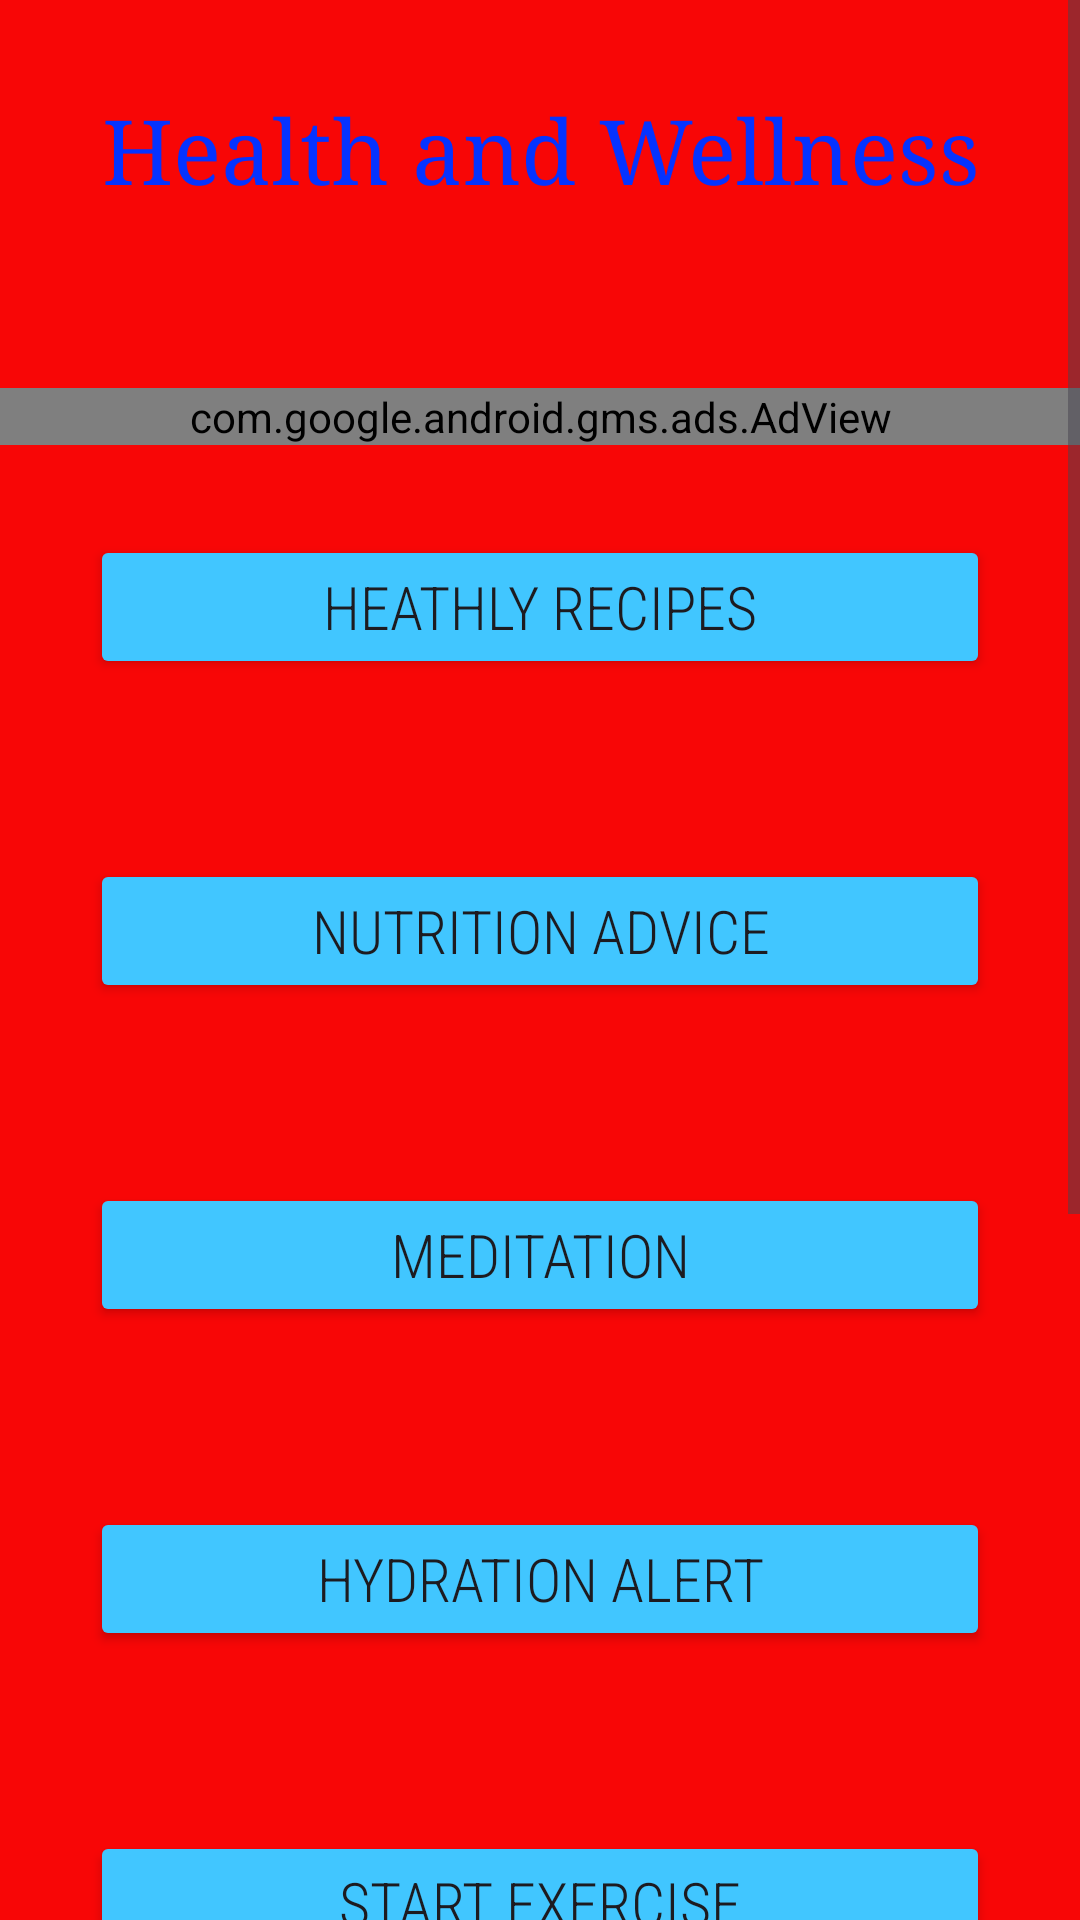

Write the Android layout XML for this screen, with the resource values it uses.
<!-- AndroidManifest.xml: application theme Theme.Chui_wellnessApp -->
<!-- res/layout/activity_main.xml -->
<?xml version="1.0" encoding="utf-8"?>
<ScrollView
    xmlns:android="http://schemas.android.com/apk/res/android"
    xmlns:app="http://schemas.android.com/apk/res-auto"
    xmlns:tools="http://schemas.android.com/tools"
    android:id="@+id/main"
    android:layout_width="match_parent"
    android:background="#F80606"
    android:layout_height="match_parent"
    tools:context=".MainActivity">


    <LinearLayout
        android:layout_width="match_parent"
        android:orientation="vertical"
        android:layout_height="wrap_content">

        <TextView
            android:layout_width="match_parent"
            android:layout_height="wrap_content"
            android:text="Health and Wellness"
            android:textSize="30sp"
            android:textAlignment="center"
            android:textColor="#0533FF"
            android:layout_marginTop="30dp"
            android:id="@+id/title"
            android:fontFamily="times"

            />

        <ImageView
            android:layout_width="wrap_content"
            android:layout_height="wrap_content"
            android:src="@drawable/image2"
            android:layout_margin="30dp"
            android:scaleType="centerCrop"
            android:id="@+id/image"

            />




        <com.google.android.gms.ads.AdView
            android:id="@+id/adView"
            android:layout_width="match_parent"
            android:layout_height="wrap_content"
            app:adSize="BANNER"
            app:adUnitId="ca-app-pub-3940256099942544/6300978111"/>


        <Button
            android:layout_width="match_parent"
            android:layout_height="wrap_content"
            android:layout_margin="30dp"
            android:backgroundTint="#41C6FF"
            android:text="Heathly Recipes"
            android:textSize="20sp"
            android:fontFamily="sans-serif-condensed-light"
            android:id="@+id/recipes"

            />
        <Button
            android:layout_width="match_parent"
            android:layout_height="wrap_content"
            android:layout_margin="30dp"
            android:backgroundTint="#41C6FF"
            android:text="Nutrition Advice"
            android:textSize="20sp"
            android:fontFamily="sans-serif-condensed-light"
            android:id="@+id/nutrition"

            />
        <Button
            android:layout_width="match_parent"
            android:layout_height="wrap_content"
            android:layout_margin="30dp"
            android:backgroundTint="#41C6FF"
            android:text="Meditation"
            android:textSize="20sp"
            android:fontFamily="sans-serif-condensed-light"
            android:id="@+id/meditation"

            />
        <Button
            android:layout_width="match_parent"
            android:layout_height="wrap_content"
            android:layout_margin="30dp"
            android:backgroundTint="#41C6FF"
            android:text="Hydration Alert"
            android:textSize="20sp"
            android:fontFamily="sans-serif-condensed-light"
            android:id="@+id/hydration"


            />
        <Button
            android:layout_width="match_parent"
            android:layout_height="wrap_content"
            android:layout_margin="30dp"
            android:backgroundTint="#41C6FF"
            android:text="Start Exercise"
            android:textSize="20sp"
            android:fontFamily="sans-serif-condensed-light"
            android:id="@+id/exercise"


            />
        <Button
            android:layout_width="match_parent"
            android:layout_height="wrap_content"
            android:layout_margin="30dp"
            android:backgroundTint="#41C6FF"
            android:text="Daily Motivation"
            android:textSize="20sp"
            android:fontFamily="sans-serif-condensed-light"
            android:id="@+id/motivation"

            />
        <Button
            android:layout_width="match_parent"
            android:layout_height="wrap_content"
            android:layout_margin="30dp"
            android:backgroundTint="#41C6FF"
            android:text="weekly Goals"
            android:textSize="20sp"
            android:fontFamily="sans-serif-condensed-light"
            android:id="@+id/goals"

            />
        <Button
            android:layout_width="match_parent"
            android:layout_height="wrap_content"
            android:layout_margin="30dp"
            android:backgroundTint="#41C6FF"
            android:text="Check Progress"
            android:textSize="20sp"
            android:fontFamily="sans-serif-condensed-light"
            android:id="@+id/progress"

            />





    </LinearLayout>






</ScrollView>
<!-- resources referenced by this layout -->
<resources>
  <style name="Theme.Chui_wellnessApp" parent="Base.Theme.Chui_wellnessApp" />
  <style name="Base.Theme.Chui_wellnessApp" parent="Theme.Material3.DayNight.NoActionBar">
          
          
      </style>
</resources>
